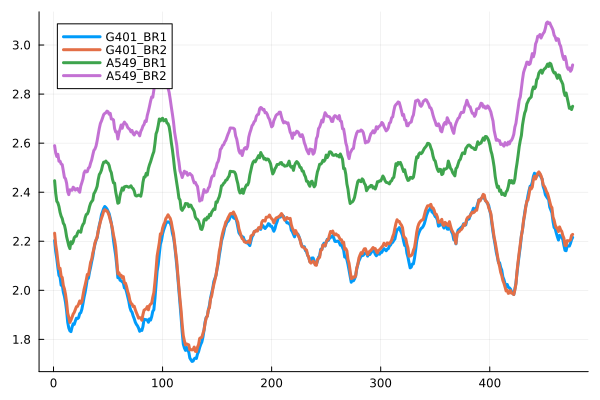

Data behind this chart, as committed beside it:
Name, ChrNr, Resolution, n, WN, WS, binNrStart, binNrEnd, START, END, S
G401_BR1, 22, 40000, 79.0, 476, 1, 269, 496, 10720000, 19840000, 2.203
G401_BR1, 22, 40000, 79.0, 476, 1, 274, 497, 10920000, 19880000, 2.159
G401_BR1, 22, 40000, 79.0, 476, 1, 276, 498, 11000000, 19920000, 2.129
G401_BR1, 22, 40000, 79.0, 476, 1, 277, 499, 11040000, 19960000, 2.093
G401_BR1, 22, 40000, 79.0, 476, 1, 283, 500, 11280000, 20000000, 2.061
G401_BR1, 22, 40000, 79.0, 476, 1, 284, 501, 11320000, 20040000, 2.054
G401_BR1, 22, 40000, 79.0, 476, 1, 290, 502, 11560000, 20080000, 2.021
G401_BR1, 22, 40000, 79.0, 476, 1, 291, 503, 11600000, 20120000, 2.023
G401_BR1, 22, 40000, 79.0, 476, 1, 311, 504, 12400000, 20160000, 1.992
G401_BR1, 22, 40000, 79.0, 476, 1, 315, 505, 12560000, 20200000, 1.975
G401_BR1, 22, 40000, 79.0, 476, 1, 316, 506, 12600000, 20240000, 1.951
G401_BR1, 22, 40000, 79.0, 476, 1, 318, 507, 12680000, 20280000, 1.917
G401_BR1, 22, 40000, 79.0, 476, 1, 401, 508, 16000000, 20320000, 1.87
G401_BR1, 22, 40000, 79.0, 476, 1, 402, 510, 16040000, 20400000, 1.847
G401_BR1, 22, 40000, 79.0, 476, 1, 404, 511, 16120000, 20440000, 1.835
G401_BR1, 22, 40000, 79.0, 476, 1, 405, 512, 16160000, 20480000, 1.832
G401_BR1, 22, 40000, 79.0, 476, 1, 407, 513, 16240000, 20520000, 1.85
G401_BR1, 22, 40000, 79.0, 476, 1, 412, 514, 16440000, 20560000, 1.863
G401_BR1, 22, 40000, 79.0, 476, 1, 416, 515, 16600000, 20600000, 1.861
G401_BR1, 22, 40000, 79.0, 476, 1, 417, 516, 16640000, 20640000, 1.875
G401_BR1, 22, 40000, 79.0, 476, 1, 418, 517, 16680000, 20680000, 1.886
G401_BR1, 22, 40000, 79.0, 476, 1, 419, 518, 16720000, 20720000, 1.884
G401_BR1, 22, 40000, 79.0, 476, 1, 420, 519, 16760000, 20760000, 1.889
G401_BR1, 22, 40000, 79.0, 476, 1, 421, 520, 16800000, 20800000, 1.905
G401_BR1, 22, 40000, 79.0, 476, 1, 422, 521, 16840000, 20840000, 1.909
G401_BR1, 22, 40000, 79.0, 476, 1, 423, 522, 16880000, 20880000, 1.923
G401_BR1, 22, 40000, 79.0, 476, 1, 424, 523, 16920000, 20920000, 1.946
G401_BR1, 22, 40000, 79.0, 476, 1, 425, 524, 16960000, 20960000, 1.971
G401_BR1, 22, 40000, 79.0, 476, 1, 426, 525, 17000000, 21000000, 1.992
G401_BR1, 22, 40000, 79.0, 476, 1, 427, 526, 17040000, 21040000, 2.018
G401_BR1, 22, 40000, 79.0, 476, 1, 428, 527, 17080000, 21080000, 2.047
G401_BR1, 22, 40000, 79.0, 476, 1, 429, 528, 17120000, 21120000, 2.049
G401_BR1, 22, 40000, 79.0, 476, 1, 430, 537, 17160000, 21480000, 2.074
G401_BR1, 22, 40000, 79.0, 476, 1, 431, 540, 17200000, 21600000, 2.094
G401_BR1, 22, 40000, 79.0, 476, 1, 432, 541, 17240000, 21640000, 2.117
G401_BR1, 22, 40000, 79.0, 476, 1, 433, 543, 17280000, 21720000, 2.138
G401_BR1, 22, 40000, 79.0, 476, 1, 434, 545, 17320000, 21800000, 2.167
G401_BR1, 22, 40000, 79.0, 476, 1, 435, 546, 17360000, 21840000, 2.188
G401_BR1, 22, 40000, 79.0, 476, 1, 436, 547, 17400000, 21880000, 2.205
G401_BR1, 22, 40000, 79.0, 476, 1, 437, 549, 17440000, 21960000, 2.214
G401_BR1, 22, 40000, 79.0, 476, 1, 438, 551, 17480000, 22040000, 2.242
G401_BR1, 22, 40000, 79.0, 476, 1, 439, 552, 17520000, 22080000, 2.265
G401_BR1, 22, 40000, 79.0, 476, 1, 440, 553, 17560000, 22120000, 2.284
G401_BR1, 22, 40000, 79.0, 476, 1, 441, 554, 17600000, 22160000, 2.309
G401_BR1, 22, 40000, 79.0, 476, 1, 442, 555, 17640000, 22200000, 2.321
G401_BR1, 22, 40000, 79.0, 476, 1, 443, 556, 17680000, 22240000, 2.334
G401_BR1, 22, 40000, 79.0, 476, 1, 444, 557, 17720000, 22280000, 2.342
G401_BR1, 22, 40000, 79.0, 476, 1, 445, 558, 17760000, 22320000, 2.338
G401_BR1, 22, 40000, 79.0, 476, 1, 446, 559, 17800000, 22360000, 2.332
G401_BR1, 22, 40000, 79.0, 476, 1, 447, 560, 17840000, 22400000, 2.322
G401_BR1, 22, 40000, 79.0, 476, 1, 448, 561, 17880000, 22440000, 2.313
G401_BR1, 22, 40000, 79.0, 476, 1, 449, 562, 17920000, 22480000, 2.294
G401_BR1, 22, 40000, 79.0, 476, 1, 450, 563, 17960000, 22520000, 2.274
G401_BR1, 22, 40000, 79.0, 476, 1, 451, 564, 18000000, 22560000, 2.243
G401_BR1, 22, 40000, 79.0, 476, 1, 452, 565, 18040000, 22600000, 2.203
G401_BR1, 22, 40000, 79.0, 476, 1, 453, 566, 18080000, 22640000, 2.172
G401_BR1, 22, 40000, 79.0, 476, 1, 454, 567, 18120000, 22680000, 2.143
G401_BR1, 22, 40000, 79.0, 476, 1, 455, 568, 18160000, 22720000, 2.101
G401_BR1, 22, 40000, 79.0, 476, 1, 476, 569, 19000000, 22760000, 2.051
G401_BR1, 22, 40000, 79.0, 476, 1, 477, 570, 19040000, 22800000, 2.056
... 1,844 more rows
